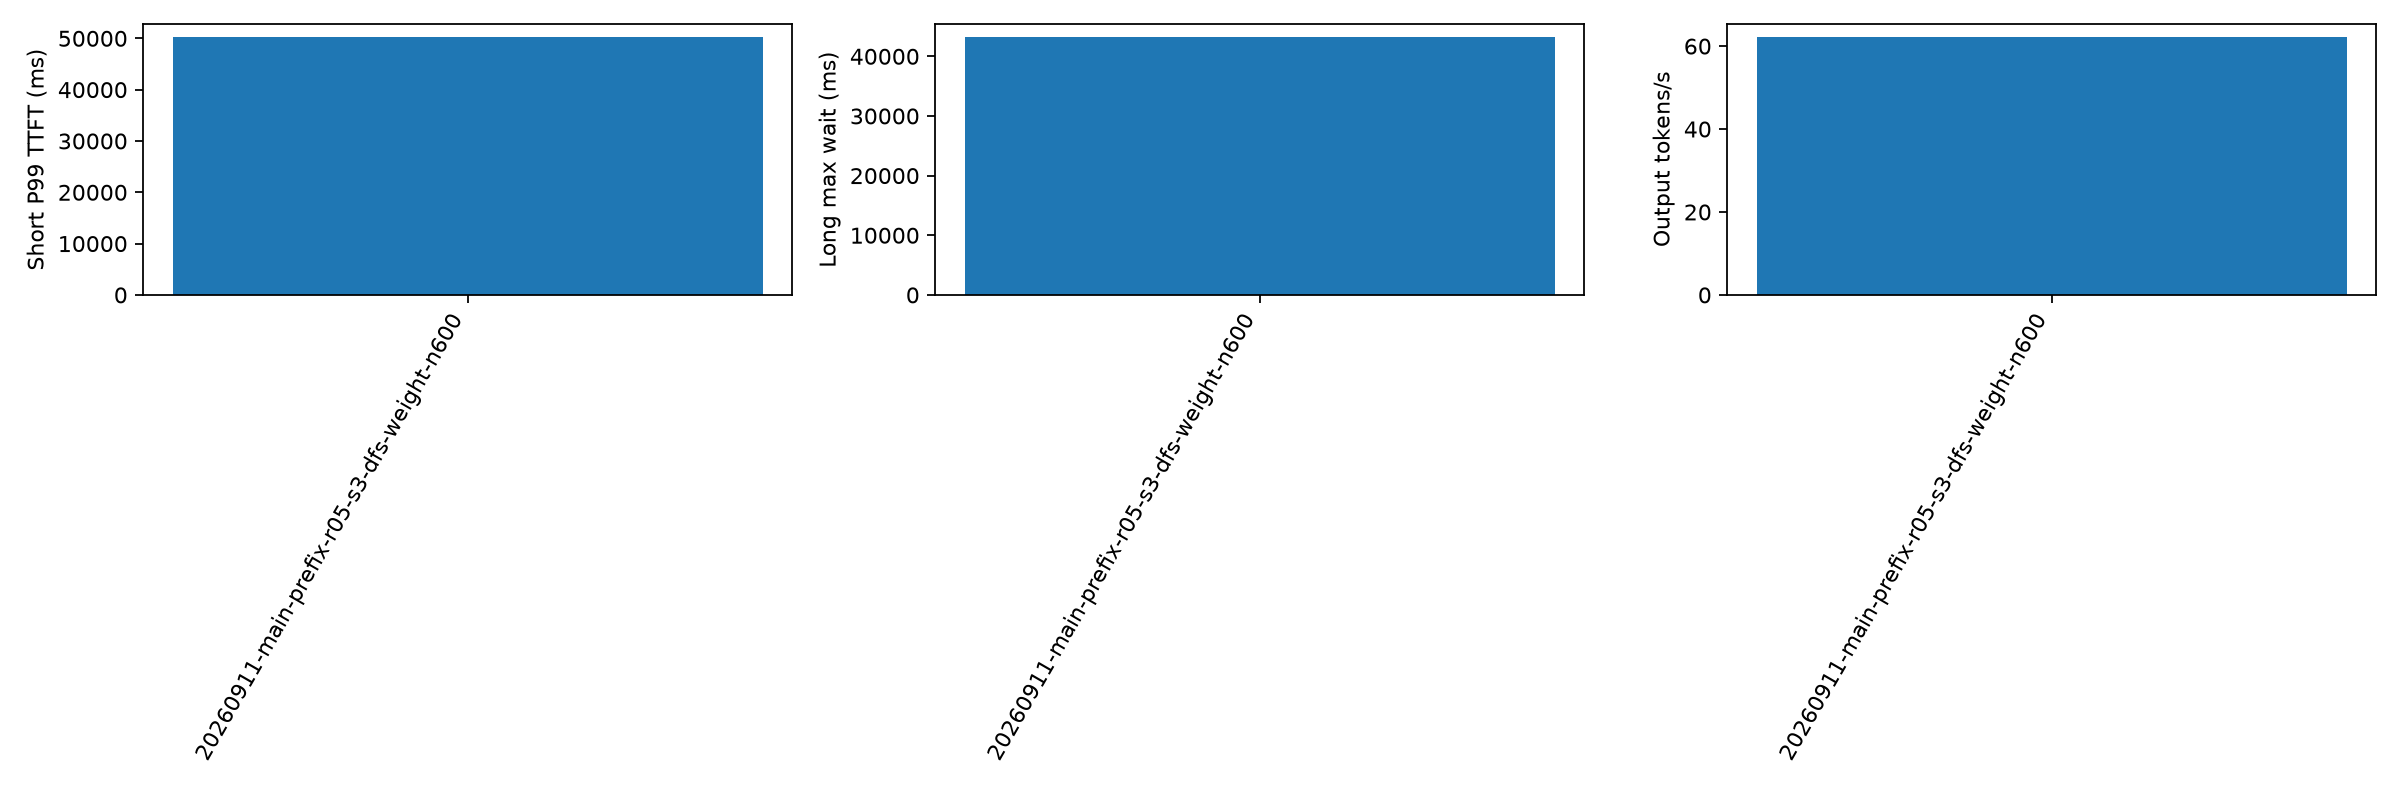

Source data for this figure (header and first rows):
aging_ms, cache_hit_rate, candidate_limit, duration_s, export_error, failed, forced_stop, long_missing_server_record, long_not_admitted, long_wait_lower_bound_max_ms, long_wait_max_ms, no_client_record, output_tokens_per_s, planned, policy, policy_fallback_calls, prefill_total_admission_wall_ms_p99, prefill_total_admission_wall_ms_sum, prefill_total_calls, prefill_total_cpu_ms_p99, prefill_total_cpu_ms_sum, prefill_total_scoring_wall_ms_p99, prefill_total_scoring_wall_ms_sum, prefill_total_wall_ms_p99
500, 0.3839, 64, 1232, , 1, False, 1, 0, , 43254, 0, 62.22, 600, dfs-weight, 0, 0.1997, 229.1, 5159, 3.307, 3738, 1.726, 934.7, 3.307
